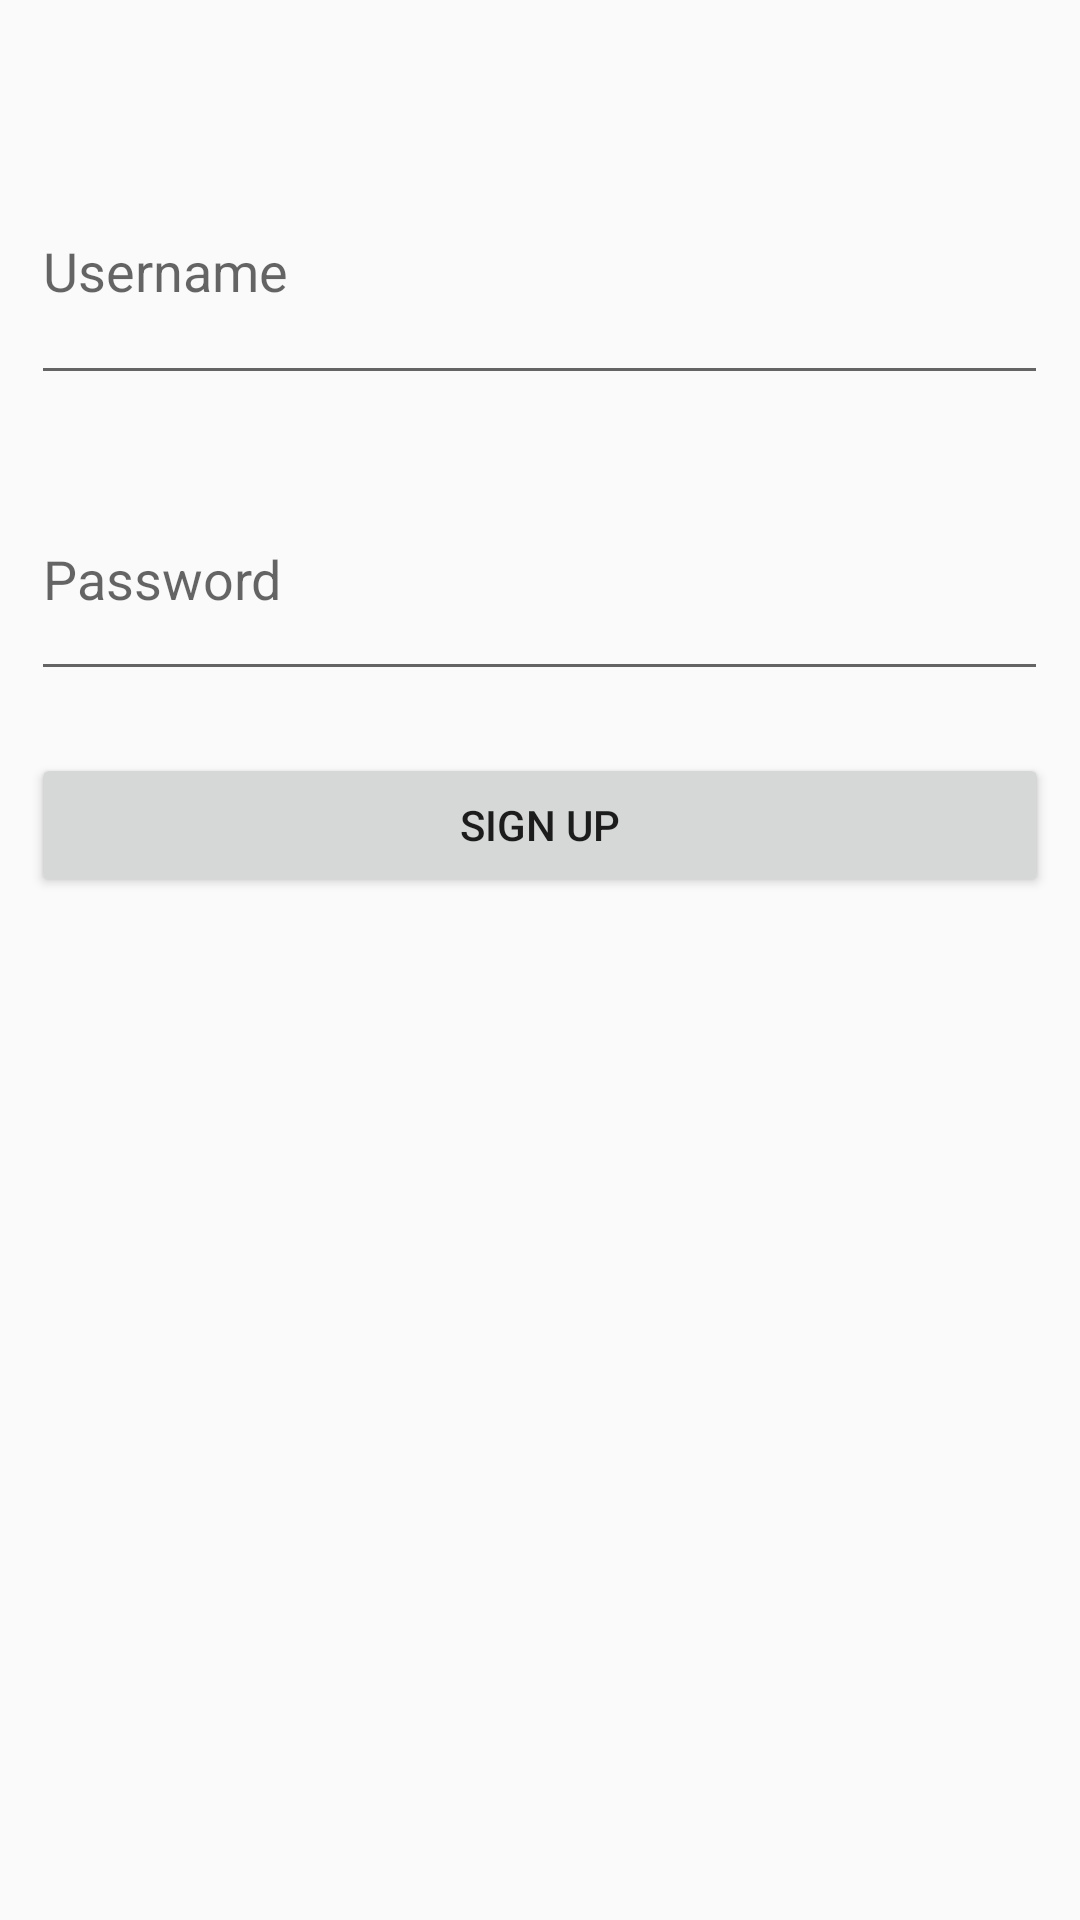

Produce the Android XML layout that renders to this screen, including the resource entries it uses.
<!-- AndroidManifest.xml: application theme Theme.Design.Light -->
<!-- res/layout/activity_addnewuser.xml -->
<?xml version="1.0" encoding="utf-8"?>
<androidx.constraintlayout.widget.ConstraintLayout
    xmlns:android="http://schemas.android.com/apk/res/android"
    xmlns:tools="http://schemas.android.com/tools"
    xmlns:app="http://schemas.android.com/apk/res-auto"
    android:layout_width="match_parent"
    android:layout_height="match_parent"
    tools:context=".addnewuser">

    <LinearLayout
        android:layout_width="356dp"
        android:layout_height="590dp"
        android:orientation="vertical"
        app:layout_constraintBottom_toBottomOf="parent"
        app:layout_constraintEnd_toEndOf="parent"
        app:layout_constraintStart_toStartOf="parent"
        app:layout_constraintTop_toTopOf="parent">

        <EditText
            android:id="@+id/username"
            android:layout_width="339dp"
            android:layout_height="86dp"
            android:layout_marginLeft="4pt"
            android:layout_marginTop="10pt"
            android:layout_marginRight="4pt"
            android:hint="Username" />

        <EditText
            android:id="@+id/password1"
            android:layout_width="339dp"
            android:layout_height="78dp"
            android:layout_marginLeft="4pt"
            android:layout_marginTop="10pt"
            android:layout_marginRight="4pt"
            android:hint="Password" />
        <Button
            android:id="@+id/sign"
            android:layout_width="match_parent"
            android:layout_height="wrap_content"
            android:layout_marginRight="4pt"
            android:layout_marginLeft="4pt"
            android:layout_marginTop="10pt"
            android:text="SIGN UP"/>


    </LinearLayout>



</androidx.constraintlayout.widget.ConstraintLayout>
<!-- resources referenced by this layout -->
<resources>

</resources>
